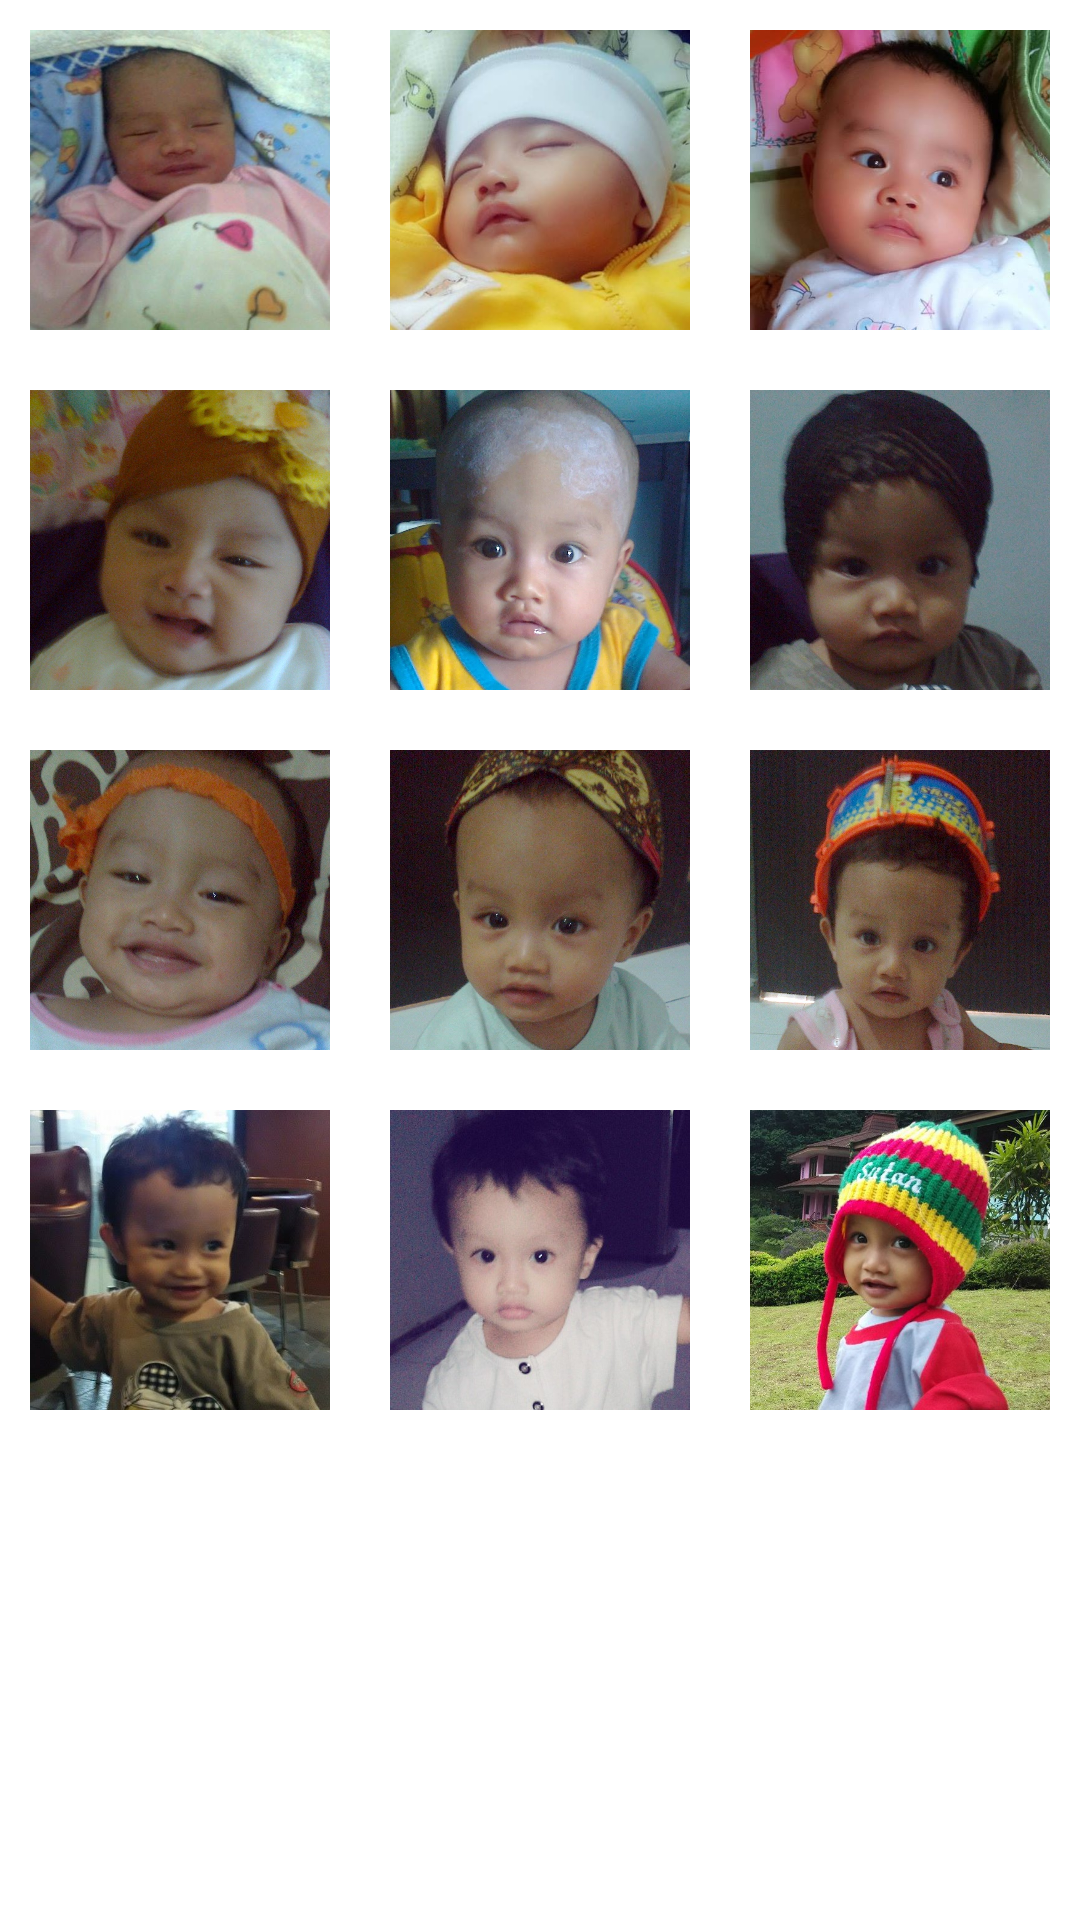

Here is an Android app screen rendered from its layout file. Give the layout XML and the strings, colors and styles it references.
<!-- AndroidManifest.xml: application theme Theme.Myactionbar -->
<!-- res/layout/fragment_gallery.xml -->
<?xml version="1.0" encoding="utf-8"?>
<ScrollView xmlns:android="http://schemas.android.com/apk/res/android"
    android:layout_width="fill_parent"
    android:layout_height="fill_parent"
    android:background="#FFFFFF">
<RelativeLayout xmlns:android="http://schemas.android.com/apk/res/android"
    android:layout_width="wrap_content"
    android:layout_height="wrap_content"
    android:orientation="vertical">


    <LinearLayout
        android:orientation="vertical"
        android:paddingTop="10dp"
        android:layout_width="match_parent"
        android:layout_height="match_parent">

        <LinearLayout
            android:paddingBottom="20dp"
            android:orientation="horizontal"
            android:layout_width="wrap_content"
            android:layout_height="wrap_content">

            <ImageView
                android:src="@drawable/kid_1"
                android:layout_width="0dp"
                android:layout_height="100dp"
                android:id="@+id/imageView3"
                android:layout_weight="1" />

            <ImageView
                android:src="@drawable/kid_2"
                android:layout_width="0dp"
                android:layout_height="100dp"
                android:id="@+id/imageView4"
                android:layout_weight="1" />

            <ImageView
                android:src="@drawable/kid_3"
                android:layout_width="0dp"
                android:layout_height="fill_parent"
                android:id="@+id/imageView5"
                android:layout_weight="1"
                android:paddingBottom="0dp"
                android:padding="0dp" />
        </LinearLayout>

        <LinearLayout
            android:orientation="horizontal"
            android:paddingBottom="20dp"
            android:layout_width="wrap_content"
            android:layout_height="wrap_content" >

            <ImageView
                android:src="@drawable/kid_4"
                android:layout_width="0dp"
                android:layout_height="100dp"
                android:id="@+id/imageView6"
                android:layout_weight="1" />

            <ImageView
                android:src="@drawable/kid_5"
                android:layout_width="0dp"
                android:layout_height="100dp"
                android:id="@+id/imageView7"
                android:layout_weight="1" />

            <ImageView
                android:src="@drawable/kid_6"
                android:layout_width="0dp"
                android:layout_height="fill_parent"
                android:id="@+id/imageView8"
                android:layout_weight="1"
                android:paddingBottom="0dp"
                android:padding="0dp" />
        </LinearLayout>

        <LinearLayout
            android:paddingBottom="20dp"
            android:layout_width="wrap_content"
            android:layout_height="wrap_content"
            android:baselineAligned="false">

            <ImageView
                android:src="@drawable/kid_7"
                android:layout_width="0dp"
                android:layout_height="100dp"
                android:id="@+id/imageView9"
                android:layout_weight="1" />

            <ImageView
                android:src="@drawable/kid_8"
                android:layout_width="0dp"
                android:layout_height="100dp"
                android:id="@+id/imageView10"
                android:layout_weight="1" />

            <ImageView
                android:src="@drawable/kid_9"
                android:layout_width="0dp"
                android:layout_height="fill_parent"
                android:id="@+id/imageView11"
                android:layout_weight="1"
                android:paddingBottom="0dp"
                android:padding="0dp" />
        </LinearLayout>

        <LinearLayout
            android:orientation="horizontal"
            android:layout_width="wrap_content"
            android:layout_height="wrap_content" >

            <ImageView
                android:src="@drawable/kid_10"
                android:layout_width="0dp"
                android:layout_height="100dp"
                android:id="@+id/imageView12"
                android:layout_weight="1" />

            <ImageView
                android:src="@drawable/kid_11"
                android:layout_width="0dp"
                android:layout_height="100dp"
                android:id="@+id/imageView13"
                android:layout_weight="1" />

            <ImageView
                android:src="@drawable/kid_12"
                android:layout_width="0dp"
                android:layout_height="fill_parent"
                android:id="@+id/imageView14"
                android:layout_weight="1"
                android:paddingBottom="0dp"
                android:padding="0dp" />
        </LinearLayout>

    </LinearLayout>

</RelativeLayout>
    </ScrollView>
<!-- resources referenced by this layout -->
<resources>
  <!-- drawable kid_1: jpg bitmap (drawable, 36960 bytes) -->
  <!-- drawable kid_10: jpg bitmap (drawable, 43706 bytes) -->
  <!-- drawable kid_11: jpg bitmap (drawable, 41257 bytes) -->
  <!-- drawable kid_12: jpg bitmap (drawable, 84007 bytes) -->
  <!-- drawable kid_2: jpg bitmap (drawable, 31965 bytes) -->
  <!-- drawable kid_3: jpg bitmap (drawable, 34001 bytes) -->
  <!-- drawable kid_4: jpg bitmap (drawable, 232244 bytes) -->
  <!-- drawable kid_5: jpg bitmap (drawable, 115852 bytes) -->
  <!-- drawable kid_6: jpg bitmap (drawable, 144618 bytes) -->
  <!-- drawable kid_7: jpg bitmap (drawable, 173292 bytes) -->
  <!-- drawable kid_8: jpg bitmap (drawable, 156575 bytes) -->
  <!-- drawable kid_9: jpg bitmap (drawable, 203318 bytes) -->
  <style name="Theme.Myactionbar" parent="@style/Theme.AppCompat.Light.DarkActionBar">
          <item name="actionBarItemBackground">@drawable/selectable_background_myactionbar</item>
          <item name="popupMenuStyle">@style/PopupMenu.Myactionbar</item>
          <item name="dropDownListViewStyle">@style/DropDownListView.Myactionbar</item>
          <item name="actionBarTabStyle">@style/ActionBarTabStyle.Myactionbar</item>
          <item name="actionDropDownStyle">@style/DropDownNav.Myactionbar</item>
          <item name="actionBarStyle">@style/ActionBar.Solid.Myactionbar</item>
          <item name="actionModeBackground">@drawable/cab_background_top_myactionbar</item>
          <item name="actionModeSplitBackground">@drawable/cab_background_bottom_myactionbar</item>
          <item name="actionModeCloseButtonStyle">@style/ActionButton.CloseMode.Myactionbar</item>
  
          
          <item name="actionBarWidgetTheme">@style/Theme.Myactionbar.Widget</item>
  
      </style>
  <style name="PopupMenu.Myactionbar" parent="@style/Widget.AppCompat.PopupMenu">
          <item name="android:popupBackground">@drawable/menu_dropdown_panel_myactionbar</item>
      </style>
  <style name="DropDownListView.Myactionbar" parent="@style/Widget.AppCompat.ListView.DropDown">
          <item name="android:listSelector">@drawable/selectable_background_myactionbar</item>
      </style>
  <style name="ActionBarTabStyle.Myactionbar" parent="@style/Widget.AppCompat.ActionBar.TabView">
          <item name="android:background">@drawable/tab_indicator_ab_myactionbar</item>
      </style>
  <style name="DropDownNav.Myactionbar" parent="@style/Widget.AppCompat.Spinner.DropDown.ActionBar">
          <item name="android:background">@drawable/spinner_background_ab_myactionbar</item>
          <item name="android:popupBackground">@drawable/menu_dropdown_panel_myactionbar</item>
          <item name="android:dropDownSelector">@drawable/selectable_background_myactionbar</item>
      </style>
  <style name="ActionBar.Solid.Myactionbar" parent="@style/Widget.AppCompat.Light.ActionBar.Solid.Inverse">
          <item name="background">@drawable/ab_solid_myactionbar</item>
          <item name="backgroundStacked">@drawable/ab_stacked_solid_myactionbar</item>
          <item name="backgroundSplit">@drawable/ab_bottom_solid_myactionbar</item>
          <item name="progressBarStyle">@style/ProgressBar.Myactionbar</item>
      </style>
  <style name="ActionButton.CloseMode.Myactionbar" parent="@style/Widget.AppCompat.ActionButton.CloseMode">
          <item name="android:background">@drawable/btn_cab_done_myactionbar</item>
      </style>
  <style name="Theme.Myactionbar.Widget" parent="@style/Theme.AppCompat">
          <item name="popupMenuStyle">@style/PopupMenu.Myactionbar</item>
          <item name="dropDownListViewStyle">@style/DropDownListView.Myactionbar</item>
      </style>
  <style name="ProgressBar.Myactionbar" parent="@style/Widget.AppCompat.ProgressBar.Horizontal">
          <item name="android:progressDrawable">@drawable/progress_horizontal_myactionbar</item>
      </style>
</resources>
